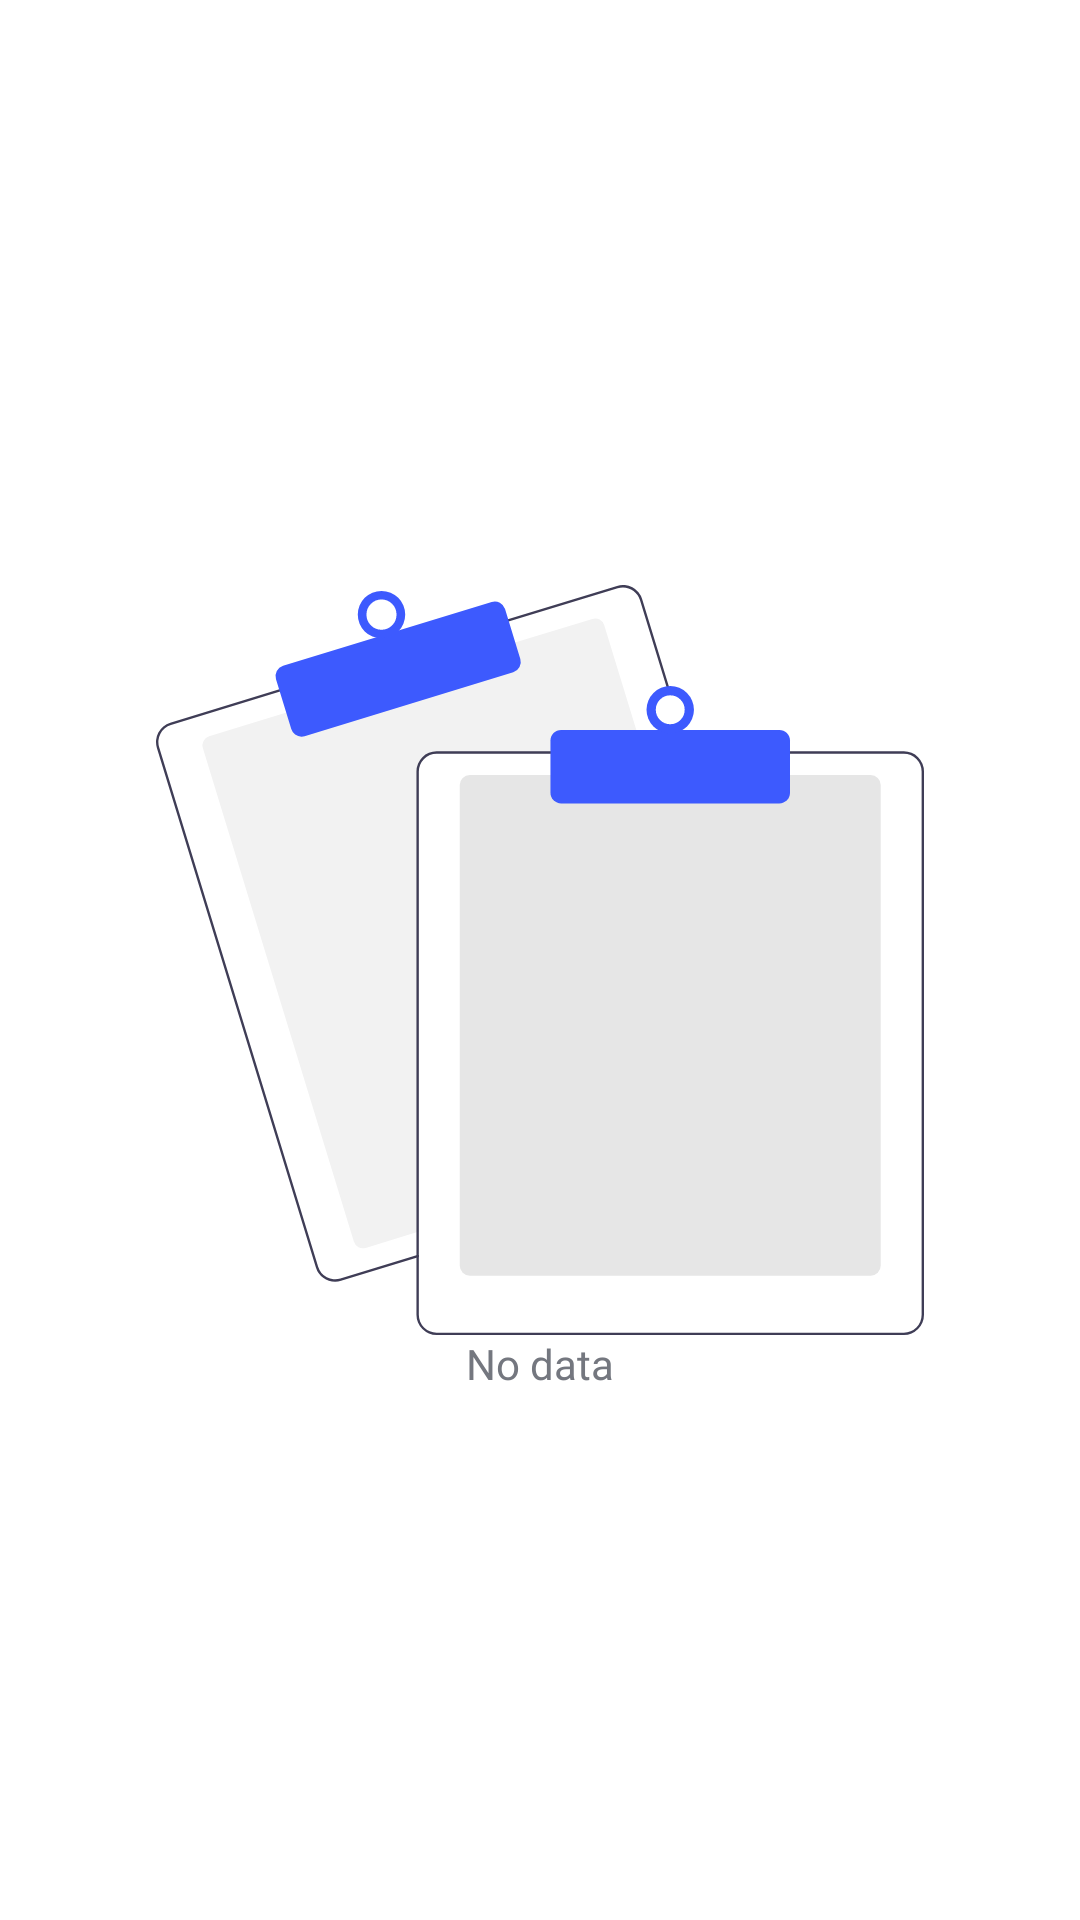

Here is an Android app screen rendered from its layout file. Give the layout XML and the strings, colors and styles it references.
<!-- AndroidManifest.xml: application theme Theme.GithubProfile -->
<!-- res/layout/layout_empty.xml -->
<?xml version="1.0" encoding="utf-8"?>
<androidx.constraintlayout.widget.ConstraintLayout xmlns:android="http://schemas.android.com/apk/res/android"
    xmlns:app="http://schemas.android.com/apk/res-auto"
    android:layout_width="match_parent"
    android:layout_height="wrap_content"
    android:paddingVertical="@dimen/padding">

    <ImageView
        android:id="@+id/image_view"
        android:layout_width="match_parent"
        android:layout_height="250dp"
        android:paddingHorizontal="50dp"
        android:scaleType="fitCenter"
        android:src="@drawable/ic_no_data"
        app:layout_constraintBottom_toBottomOf="parent"
        app:layout_constraintTop_toTopOf="parent" />

    <TextView
        android:id="@+id/text_view"
        style="@style/Text.Regular14"
        android:layout_width="match_parent"
        android:layout_height="wrap_content"
        android:layout_marginTop="@dimen/padding"
        android:gravity="center_horizontal"
        android:paddingHorizontal="@dimen/padding"
        android:text="@string/no_data"
        android:textColor="?colorOnSurface60"
        app:layout_constraintTop_toBottomOf="@id/image_view" />

</androidx.constraintlayout.widget.ConstraintLayout>
<!-- resources referenced by this layout -->
<resources>
  <!-- drawable ic_no_data: vector/xml drawable (drawable, 2812 chars, omitted) -->
  <string name="no_data">No data</string>
  <style name="Text.Regular14" parent="TextAppearance.AppCompat.Body1">
          <item name="android:fontFamily">@font/nunito_sans_regular</item>
          <item name="android:textSize">14sp</item>
      </style>
  <style name="Theme.GithubProfile" parent="Theme.MaterialComponents.DayNight.NoActionBar">
          
          <item name="colorPrimary">@color/blue_400</item>
          <item name="colorPrimaryVariant">@color/blue_700</item>
          <item name="colorOnPrimary">@color/white</item>
          
          <item name="colorSecondary">@color/teal_200</item>
          <item name="colorSecondaryVariant">@color/teal_700</item>
          <item name="colorOnSecondary">@color/black</item>
          <item name="colorOnSurface60">@color/dark_gray</item>
          <item name="colorOnSurface">@color/on_surface_light</item>
          
          <item name="android:statusBarColor" tools:targetApi="l">?attr/colorPrimaryVariant</item>
          
      </style>
  <color name="blue_400">#3D5AFE</color>
  <color name="blue_700">#304FFE</color>
  <color name="white">#FFFFFFFF</color>
  <color name="teal_200">#FF03DAC5</color>
  <color name="teal_700">#FF018786</color>
  <color name="black">#FF000000</color>
  <color name="dark_gray">#74777F</color>
  <color name="on_surface_light">#EFF1F8</color>
</resources>
